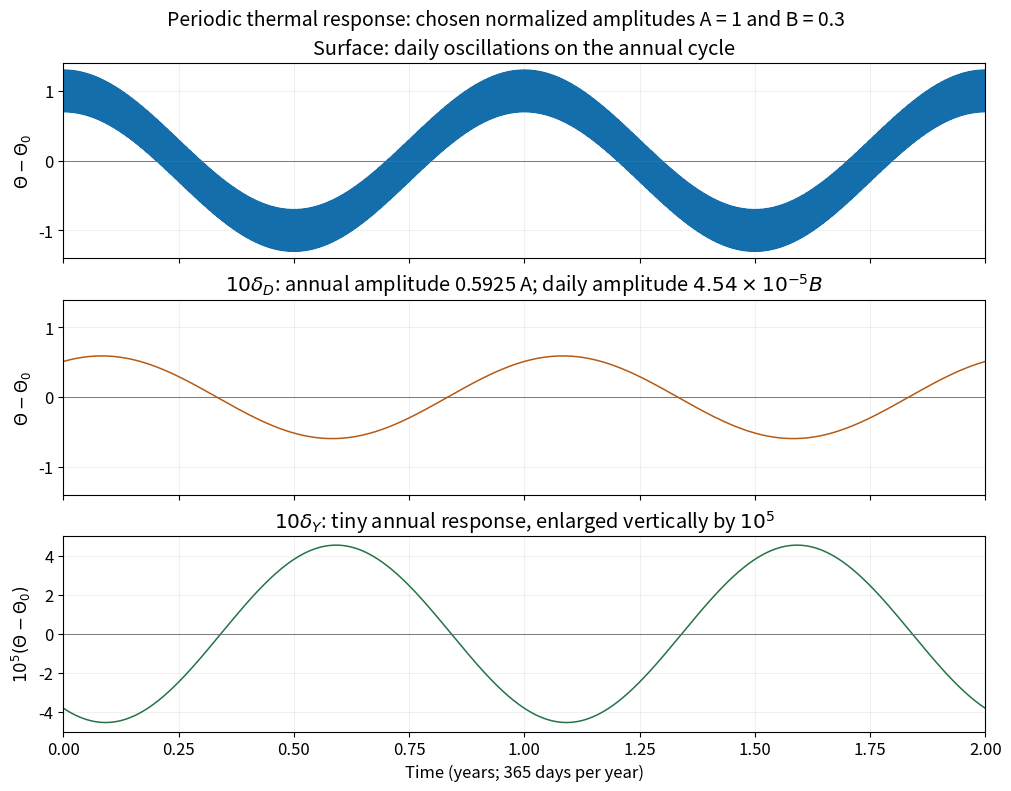

Here is the Python script that generated this plot:
"""Illustrative normalized daily/annual thermal diffusion; PNG in the CWD."""

from pathlib import Path

import matplotlib

matplotlib.use("Agg")
import matplotlib.pyplot as plt
import numpy as np


def response(years, depth_in_daily_units, annual_amplitude=1.0, daily_amplitude=0.3):
    daily_phase_depth = depth_in_daily_units
    annual_phase_depth = depth_in_daily_units / np.sqrt(365)
    return (
        annual_amplitude * np.exp(-annual_phase_depth) * np.cos(2 * np.pi * years - annual_phase_depth)
        + daily_amplitude * np.exp(-daily_phase_depth) * np.cos(2 * np.pi * 365 * years - daily_phase_depth)
    )


def main():
    plt.rcParams.update({"font.size": 12})
    years = np.linspace(0, 2, 14601)
    fig, axes = plt.subplots(3, 1, figsize=(10, 7.8), layout="constrained", sharex=True)
    fig.patch.set_facecolor("white")
    depths = [0, 10, 10 * np.sqrt(365)]
    titles = [
        "Surface: daily oscillations on the annual cycle",
        r"$10\delta_D$: annual amplitude 0.5925 A; daily amplitude $4.54\times10^{-5}B$",
        r"$10\delta_Y$: tiny annual response, enlarged vertically by $10^5$",
    ]
    for index, (axis, depth, title, color) in enumerate(zip(axes, depths, titles, ["#146eab", "#b65b15", "#247446"])):
        scale = 1e5 if index == 2 else 1
        axis.plot(years, scale * response(years, depth), color=color, lw=1.1)
        axis.axhline(0, color="0.4", lw=0.6)
        axis.set(xlim=(0, 2), title=title, ylim=(-5, 5) if index == 2 else (-1.4, 1.4))
        axis.set_ylabel(r"$10^5(\Theta-\Theta_0)$" if index == 2 else r"$\Theta-\Theta_0$")
        axis.grid(alpha=0.18)
    axes[-1].set_xlabel("Time (years; 365 days per year)")
    fig.suptitle("Periodic thermal response: chosen normalized amplitudes A = 1 and B = 0.3", fontsize=14)
    fig.savefig(Path.cwd() / "paper-3-q8-thermal-depth-response.png", dpi=120, facecolor="white")
    plt.close(fig)


if __name__ == "__main__":
    main()
